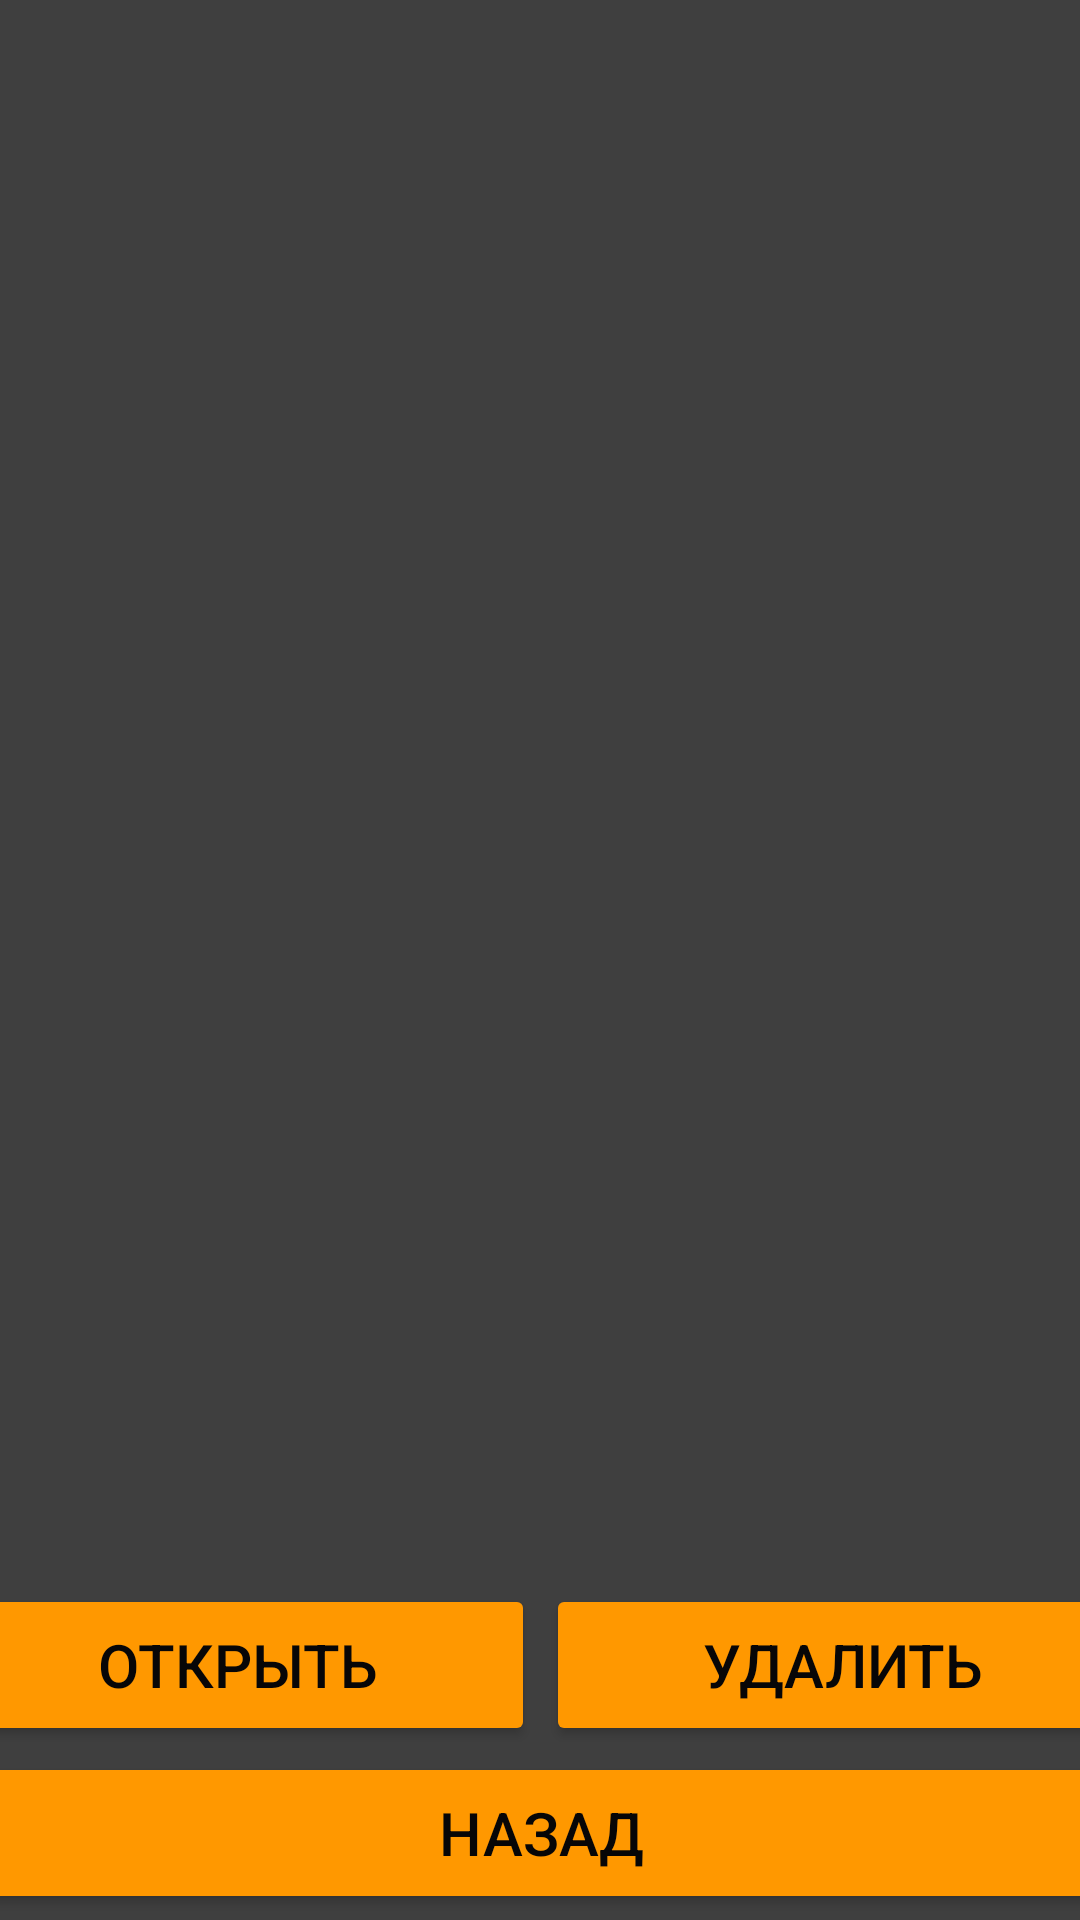

This screen was rendered from an Android layout file. Write that file and the resources it references.
<!-- AndroidManifest.xml: application theme Theme.CarEngineOil -->
<!-- res/layout/activity_main3.xml -->
<?xml version="1.0" encoding="utf-8"?>
<androidx.constraintlayout.widget.ConstraintLayout xmlns:android="http://schemas.android.com/apk/res/android"
    xmlns:app="http://schemas.android.com/apk/res-auto"
    xmlns:tools="http://schemas.android.com/tools"
    android:id="@+id/main"
    android:layout_width="match_parent"
    android:layout_height="match_parent"
    android:background="#121111"
    android:backgroundTint="#3F3F3F"
    tools:context=".MainActivity3">

    <Button
        android:id="@+id/button2"
        android:layout_width="400dp"
        android:layout_height="54dp"
        android:layout_marginStart="4dp"
        android:layout_marginEnd="4dp"
        android:layout_marginBottom="2dp"
        android:backgroundTint="#FF9800"
        android:text="Назад"
        android:textColor="#070607"
        android:textSize="20sp"
        app:cornerRadius="5dp"
        app:layout_constraintBottom_toBottomOf="parent"
        app:layout_constraintEnd_toEndOf="parent"
        app:layout_constraintStart_toStartOf="parent" />

    <Button
        android:id="@+id/button8"
        android:layout_width="198dp"
        android:layout_height="54dp"
        android:layout_marginStart="4dp"
        android:layout_marginEnd="2dp"
        android:layout_marginBottom="2dp"
        android:backgroundTint="#FF9800"
        android:text="Открыть"
        android:textColor="#070607"
        android:textSize="20sp"
        app:cornerRadius="5dp"
        app:layout_constraintBottom_toTopOf="@+id/button2"
        app:layout_constraintEnd_toStartOf="@+id/button9"
        app:layout_constraintStart_toStartOf="parent" />

    <Button
        android:id="@+id/button9"
        android:layout_width="198dp"
        android:layout_height="54dp"
        android:layout_marginStart="2dp"
        android:layout_marginEnd="4dp"
        android:layout_marginBottom="2dp"
        android:backgroundTint="#FF9800"
        android:text="Удалить"
        android:textColor="#070607"
        android:textSize="20sp"
        app:cornerRadius="5dp"
        app:layout_constraintBottom_toTopOf="@+id/button2"
        app:layout_constraintEnd_toEndOf="parent"
        app:layout_constraintStart_toEndOf="@+id/button8" />

    <androidx.recyclerview.widget.RecyclerView
        android:id="@+id/recyclerView"
        android:layout_width="406dp"
        android:layout_height="609dp"
        android:layout_marginStart="1dp"
        android:layout_marginEnd="1dp"
        android:layout_marginBottom="20dp"
        app:layout_constraintBottom_toTopOf="@+id/button8"
        app:layout_constraintEnd_toEndOf="parent"
        app:layout_constraintStart_toStartOf="parent"
        app:layout_constraintTop_toTopOf="parent" />
</androidx.constraintlayout.widget.ConstraintLayout>
<!-- resources referenced by this layout -->
<resources>
  <style name="Theme.CarEngineOil" parent="Base.Theme.CarEngineOil" />
  <style name="Base.Theme.CarEngineOil" parent="Theme.Material3.DayNight.NoActionBar">
          
          
      </style>
</resources>
